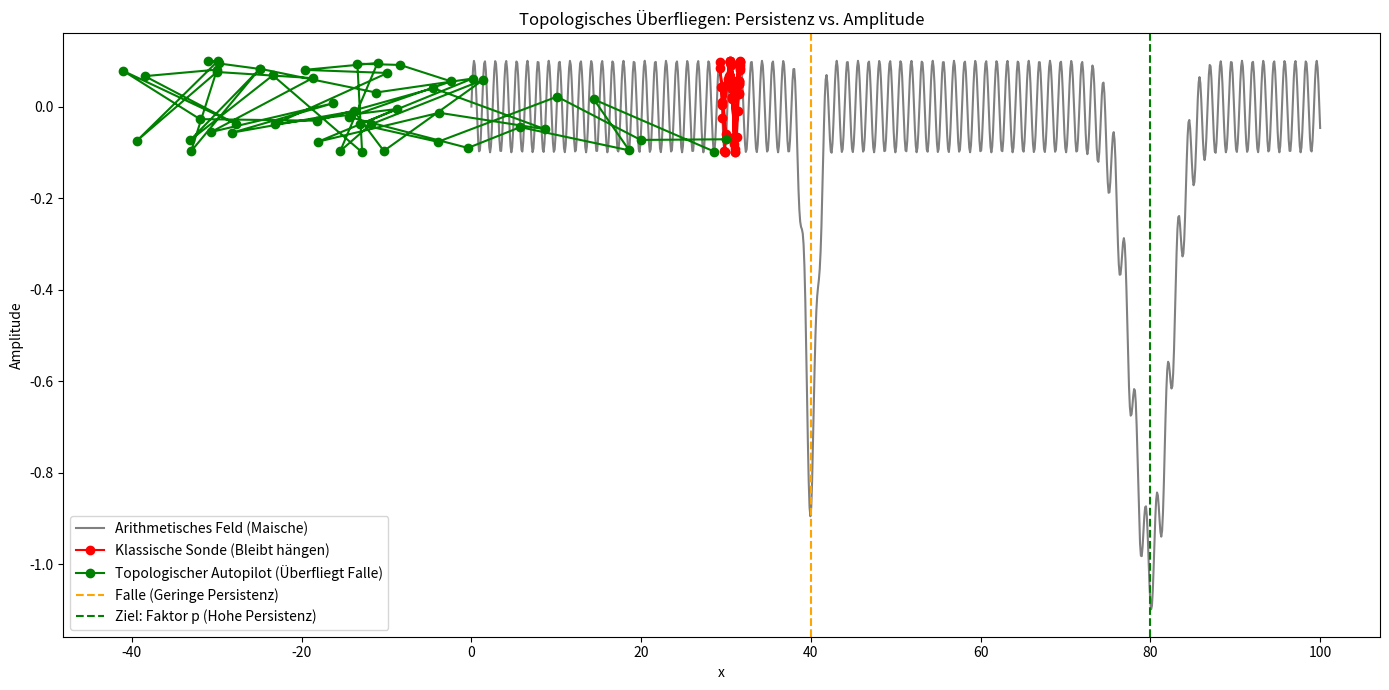

Generate this figure with matplotlib: (Note: this script raises an exception after producing the figure.)
import os
import sys

import numpy as np
import matplotlib

# Standard: kein blockierendes Fenster — Plot als PNG.
# Interaktiv: PERSISTENZ_SHOW=1 oder HEUREKA_SHOW=1
_SHOW = os.environ.get("PERSISTENZ_SHOW", os.environ.get("HEUREKA_SHOW", "0")) == "1"
if not _SHOW:
    matplotlib.use("Agg")
import matplotlib.pyplot as plt

def field_amplitude(x, scale=1.0):
    target = -1.0 * np.exp(-((x - 80) ** 2) / (10 * scale))
    trap = -0.8 * np.exp(-((x - 40) ** 2) / (1 * scale))  # Sehr schmal
    noise = 0.1 * np.sin(x * 5)  # Die "Maische"
    return target + trap + noise


# Topologische Güte: Integration über verschiedene Skalen (Radien)
def topo_persistence(x_pos):
    # Wir messen die "Lebensdauer" des Merkmals über 3 Skalen
    scales = [0.5, 1.0, 2.0]
    amps = [field_amplitude(x_pos, s) for s in scales]
    # Ein Merkmal ist persistent, wenn die Amplitude bei Vergrößerung der
    # Skale erhalten bleibt (Integrale Stabilität).
    return np.mean(amps) * (1.0 / (1.0 + np.std(amps)))


def run_demo() -> None:
    # Wir simulieren das Feld: Ein tiefes Tal (Ziel) und ein flacheres,
    # aber steiles Tal (die Falle).
    x = np.linspace(0, 100, 1000)

    pos_classic = 30.0
    pos_topo = 30.0
    path_classic = [pos_classic]
    path_topo = [pos_topo]

    for _ in range(50):
        grad_c = (field_amplitude(pos_classic + 0.1) - field_amplitude(pos_classic - 0.1)) / 0.2
        pos_classic -= 2.0 * grad_c
        path_classic.append(pos_classic)

        grad_t = (topo_persistence(pos_topo + 0.1) - topo_persistence(pos_topo - 0.1)) / 0.2
        pos_topo -= 30.0 * grad_t
        path_topo.append(pos_topo)

    plt.figure(figsize=(14, 7))
    plt.plot(x, field_amplitude(x), color="gray", label="Arithmetisches Feld (Maische)")
    plt.plot(path_classic, [field_amplitude(p) for p in path_classic], "ro-", label="Klassische Sonde (Bleibt hängen)")
    plt.plot(path_topo, [field_amplitude(p) for p in path_topo], "go-", label="Topologischer Autopilot (Überfliegt Falle)")
    plt.axvline(x=40, color="orange", linestyle="--", label="Falle (Geringe Persistenz)")
    plt.axvline(x=80, color="green", linestyle="--", label="Ziel: Faktor p (Hohe Persistenz)")
    plt.title("Topologisches Überfliegen: Persistenz vs. Amplitude")
    plt.xlabel("x")
    plt.ylabel("Amplitude")
    plt.legend()
    plt.tight_layout()

    _out = os.path.join(os.path.dirname(os.path.abspath(__file__)) or ".", "persistenz_plot.png")
    plt.savefig(_out, dpi=150, bbox_inches="tight")
    print(f"[Persistenz] Plot gespeichert: {_out}", file=sys.stderr, flush=True)
    if _SHOW:
        plt.show()
    plt.close()


if __name__ == "__main__":
    run_demo()
